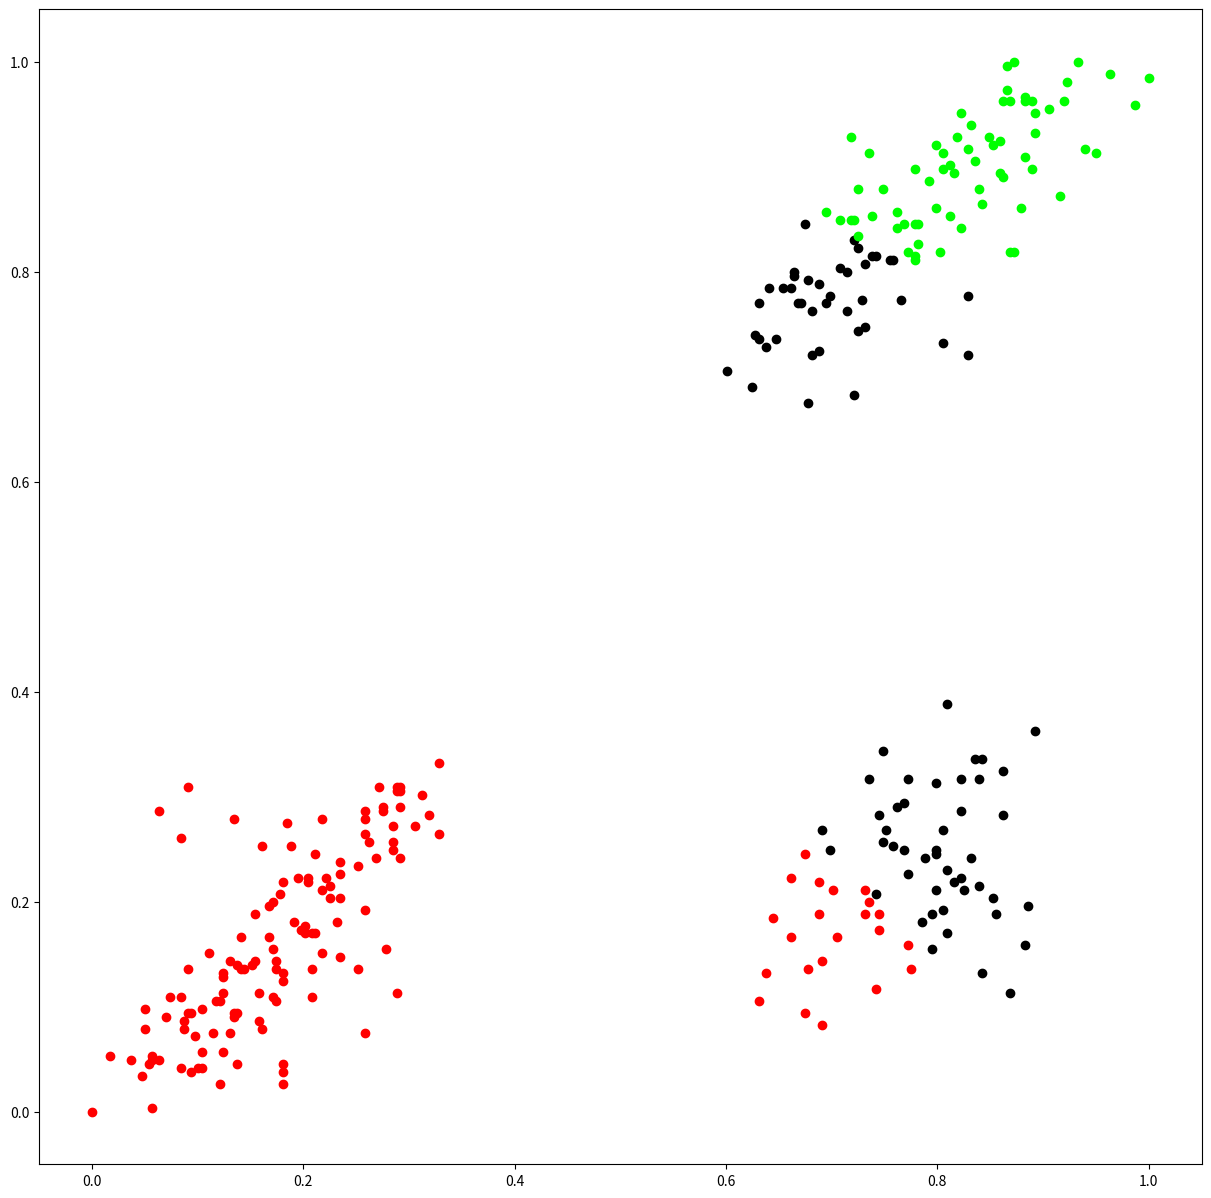

The script that saved this image:
import matplotlib.pyplot as plt

plt.figure(figsize=(15,15))
plt.plot(0.661074,0.784906,'ro',color='#000000')

plt.plot(0.630872,0.769811,'ro',color='#000000')

plt.plot(0.630872,0.735849,'ro',color='#000000')

plt.plot(0.687919,0.724528,'ro',color='#000000')

plt.plot(0.694631,0.769811,'ro',color='#000000')

plt.plot(0.765101,0.773585,'ro',color='#000000')

plt.plot(0.714765,0.762264,'ro',color='#000000')

plt.plot(0.731544,0.807547,'ro',color='#000000')

plt.plot(0.741611,0.815094,'ro',color='#000000')

plt.plot(0.677852,0.792453,'ro',color='#000000')

plt.plot(0.681208,0.762264,'ro',color='#000000')

plt.plot(0.681208,0.720755,'ro',color='#000000')

plt.plot(0.731544,0.74717,'ro',color='#000000')

plt.plot(0.758389,0.811321,'ro',color='#000000')

plt.plot(0.738255,0.815094,'ro',color='#000000')

plt.plot(0.66443,0.8,'ro',color='#000000')

plt.plot(0.728188,0.773585,'ro',color='#000000')

plt.plot(0.755034,0.811321,'ro',color='#000000')

plt.plot(0.714765,0.8,'ro',color='#000000')

plt.plot(0.66443,0.796226,'ro',color='#000000')

plt.plot(0.697987,0.777358,'ro',color='#000000')

plt.plot(0.687919,0.788679,'ro',color='#000000')

plt.plot(0.721477,0.830189,'ro',color='#000000')

plt.plot(0.654362,0.784906,'ro',color='#000000')

plt.plot(0.637584,0.728302,'ro',color='#000000')

plt.plot(0.647651,0.735849,'ro',color='#000000')

plt.plot(0.724832,0.743396,'ro',color='#000000')

plt.plot(0.64094,0.784906,'ro',color='#000000')

plt.plot(0.671141,0.769811,'ro',color='#000000')

plt.plot(0.708054,0.803774,'ro',color='#000000')

plt.plot(0.667785,0.769811,'ro',color='#000000')

plt.plot(0.627517,0.739623,'ro',color='#000000')

plt.plot(0.600671,0.70566,'ro',color='#000000')

plt.plot(0.624161,0.690566,'ro',color='#000000')

plt.plot(0.677852,0.675472,'ro',color='#000000')

plt.plot(0.721477,0.683019,'ro',color='#000000')

plt.plot(0.805369,0.732075,'ro',color='#000000')

plt.plot(0.828859,0.720755,'ro',color='#000000')

plt.plot(0.674497,0.845283,'ro',color='#000000')

plt.plot(0.724832,0.822642,'ro',color='#000000')

plt.plot(0.828859,0.777358,'ro',color='#000000')

plt.plot(0.748322,0.343396,'ro',color='#000000')

plt.plot(0.734899,0.316981,'ro',color='#000000')

plt.plot(0.691275,0.267925,'ro',color='#000000')

plt.plot(0.825503,0.211321,'ro',color='#000000')

plt.plot(0.862416,0.283019,'ro',color='#000000')

plt.plot(0.892617,0.362264,'ro',color='#000000')

plt.plot(0.808725,0.388679,'ro',color='#000000')

plt.plot(0.761745,0.290566,'ro',color='#000000')

plt.plot(0.751678,0.267925,'ro',color='#000000')

plt.plot(0.798658,0.245283,'ro',color='#000000')

plt.plot(0.798658,0.249057,'ro',color='#000000')

plt.plot(0.795302,0.154717,'ro',color='#000000')

plt.plot(0.842282,0.132075,'ro',color='#000000')

plt.plot(0.869128,0.113208,'ro',color='#000000')

plt.plot(0.88255,0.158491,'ro',color='#000000')

plt.plot(0.885906,0.196226,'ro',color='#000000')

plt.plot(0.838926,0.215094,'ro',color='#000000')

plt.plot(0.862416,0.324528,'ro',color='#000000')

plt.plot(0.768456,0.249057,'ro',color='#000000')

plt.plot(0.822148,0.316981,'ro',color='#000000')

plt.plot(0.771812,0.316981,'ro',color='#000000')

plt.plot(0.697987,0.249057,'ro',color='#000000')

plt.plot(0.741611,0.207547,'ro',color='#000000')

plt.plot(0.758389,0.25283,'ro',color='#000000')

plt.plot(0.83557,0.335849,'ro',color='#000000')

plt.plot(0.788591,0.241509,'ro',color='#000000')

plt.plot(0.748322,0.256604,'ro',color='#000000')

plt.plot(0.771812,0.226415,'ro',color='#000000')

plt.plot(0.822148,0.286792,'ro',color='#000000')

plt.plot(0.838926,0.316981,'ro',color='#000000')

plt.plot(0.798658,0.313208,'ro',color='#000000')

plt.plot(0.808725,0.230189,'ro',color='#000000')

plt.plot(0.808725,0.169811,'ro',color='#000000')

plt.plot(0.855705,0.188679,'ro',color='#000000')

plt.plot(0.795302,0.188679,'ro',color='#000000')

plt.plot(0.842282,0.335849,'ro',color='#000000')

plt.plot(0.832215,0.241509,'ro',color='#000000')

plt.plot(0.822148,0.222642,'ro',color='#000000')

plt.plot(0.815436,0.218868,'ro',color='#000000')

plt.plot(0.852349,0.203774,'ro',color='#000000')

plt.plot(0.798658,0.211321,'ro',color='#000000')

plt.plot(0.805369,0.267925,'ro',color='#000000')

plt.plot(0.768456,0.29434,'ro',color='#000000')

plt.plot(0.744966,0.283019,'ro',color='#000000')

plt.plot(0.785235,0.181132,'ro',color='#000000')

plt.plot(0.805369,0.192453,'ro',color='#000000')

plt.plot(0.258389,0.286792,'ro',color='#FF0000')

plt.plot(0.181208,0.218868,'ro',color='#FF0000')

plt.plot(0.177852,0.207547,'ro',color='#FF0000')

plt.plot(0.14094,0.166038,'ro',color='#FF0000')

plt.plot(0.110738,0.150943,'ro',color='#FF0000')

plt.plot(0.090604,0.135849,'ro',color='#FF0000')

plt.plot(0.090604,0.0943396,'ro',color='#FF0000')

plt.plot(0.0838926,0.0415094,'ro',color='#FF0000')

plt.plot(0.120805,0.0264151,'ro',color='#FF0000')

plt.plot(0.137584,0.0943396,'ro',color='#FF0000')

plt.plot(0.104027,0.0981132,'ro',color='#FF0000')

plt.plot(0.120805,0.10566,'ro',color='#FF0000')

plt.plot(0.218121,0.150943,'ro',color='#FF0000')

plt.plot(0.157718,0.113208,'ro',color='#FF0000')

plt.plot(0.167785,0.166038,'ro',color='#FF0000')

plt.plot(0.211409,0.169811,'ro',color='#FF0000')

plt.plot(0.204698,0.218868,'ro',color='#FF0000')

plt.plot(0.268456,0.241509,'ro',color='#FF0000')

plt.plot(0.285235,0.271698,'ro',color='#FF0000')

plt.plot(0.258389,0.279245,'ro',color='#FF0000')

plt.plot(0.234899,0.237736,'ro',color='#FF0000')

plt.plot(0.167785,0.196226,'ro',color='#FF0000')

plt.plot(0.275168,0.290566,'ro',color='#FF0000')

plt.plot(0.251678,0.233962,'ro',color='#FF0000')

plt.plot(0.201342,0.169811,'ro',color='#FF0000')

plt.plot(0.174497,0.143396,'ro',color='#FF0000')

plt.plot(0.181208,0.132075,'ro',color='#FF0000')

plt.plot(0.171141,0.109434,'ro',color='#FF0000')

plt.plot(0.11745,0.10566,'ro',color='#FF0000')

plt.plot(0.0939597,0.0943396,'ro',color='#FF0000')

plt.plot(0.114094,0.0754717,'ro',color='#FF0000')

plt.plot(0.157718,0.0867925,'ro',color='#FF0000')

plt.plot(0.151007,0.139623,'ro',color='#FF0000')

plt.plot(0.124161,0.113208,'ro',color='#FF0000')

plt.plot(0.057047,0.0490566,'ro',color='#FF0000')

plt.plot(0.100671,0.0415094,'ro',color='#FF0000')

plt.plot(0.134228,0.0943396,'ro',color='#FF0000')

plt.plot(0.171141,0.154717,'ro',color='#FF0000')

plt.plot(0.191275,0.181132,'ro',color='#FF0000')

plt.plot(0.234899,0.226415,'ro',color='#FF0000')

plt.plot(0.261745,0.256604,'ro',color='#FF0000')

plt.plot(0.291946,0.309434,'ro',color='#FF0000')

plt.plot(0.218121,0.279245,'ro',color='#FF0000')

plt.plot(0.224832,0.203774,'ro',color='#FF0000')

plt.plot(0.291946,0.241509,'ro',color='#FF0000')

plt.plot(0.318792,0.283019,'ro',color='#FF0000')

plt.plot(0.288591,0.30566,'ro',color='#FF0000')

plt.plot(0.211409,0.245283,'ro',color='#FF0000')

plt.plot(0.171141,0.2,'ro',color='#FF0000')

plt.plot(0.154362,0.188679,'ro',color='#FF0000')

plt.plot(0.137584,0.139623,'ro',color='#FF0000')

plt.plot(0.144295,0.135849,'ro',color='#FF0000')

plt.plot(0.0872483,0.0792453,'ro',color='#FF0000')

plt.plot(0.057047,0.0528302,'ro',color='#FF0000')

plt.plot(0.0469799,0.0339623,'ro',color='#FF0000')

plt.plot(0.0637584,0.0490566,'ro',color='#FF0000')

plt.plot(0.154362,0.143396,'ro',color='#FF0000')

plt.plot(0.218121,0.211321,'ro',color='#FF0000')

plt.plot(0.258389,0.264151,'ro',color='#FF0000')

plt.plot(0.275168,0.286792,'ro',color='#FF0000')

plt.plot(0.271812,0.309434,'ro',color='#FF0000')

plt.plot(0.312081,0.301887,'ro',color='#FF0000')

plt.plot(0.291946,0.290566,'ro',color='#FF0000')

plt.plot(0.221477,0.222642,'ro',color='#FF0000')

plt.plot(0.197987,0.173585,'ro',color='#FF0000')

plt.plot(0.130872,0.143396,'ro',color='#FF0000')

plt.plot(0.0738255,0.109434,'ro',color='#FF0000')

plt.plot(0.0503356,0.0981132,'ro',color='#FF0000')

plt.plot(0.0704698,0.090566,'ro',color='#FF0000')

plt.plot(0.201342,0.177358,'ro',color='#FF0000')

plt.plot(0.285235,0.256604,'ro',color='#FF0000')

plt.plot(0.328859,0.264151,'ro',color='#FF0000')

plt.plot(0.291946,0.30566,'ro',color='#FF0000')

plt.plot(0.184564,0.275472,'ro',color='#FF0000')

plt.plot(0.187919,0.25283,'ro',color='#FF0000')

plt.plot(0.224832,0.215094,'ro',color='#FF0000')

plt.plot(0.14094,0.135849,'ro',color='#FF0000')

plt.plot(0.124161,0.132075,'ro',color='#FF0000')

plt.plot(0.124161,0.128302,'ro',color='#FF0000')

plt.plot(0.137584,0.045283,'ro',color='#FF0000')

plt.plot(0.0872483,0.0867925,'ro',color='#FF0000')

plt.plot(0.0838926,0.109434,'ro',color='#FF0000')

plt.plot(0.174497,0.135849,'ro',color='#FF0000')

plt.plot(0.305369,0.271698,'ro',color='#FF0000')

plt.plot(0.328859,0.332075,'ro',color='#FF0000')

plt.plot(0.288591,0.309434,'ro',color='#FF0000')

plt.plot(0.285235,0.249057,'ro',color='#FF0000')

plt.plot(0.234899,0.203774,'ro',color='#FF0000')

plt.plot(0.208054,0.169811,'ro',color='#FF0000')

plt.plot(0.174497,0.10566,'ro',color='#FF0000')

plt.plot(0.104027,0.0566038,'ro',color='#FF0000')

plt.plot(0.0536913,0.045283,'ro',color='#FF0000')

plt.plot(0.0167785,0.0528302,'ro',color='#FF0000')

plt.plot(0.204698,0.222642,'ro',color='#FF0000')

plt.plot(0.0503356,0.0792453,'ro',color='#FF0000')

plt.plot(0.0369128,0.0490566,'ro',color='#FF0000')

plt.plot(0,0,'ro',color='#FF0000')

plt.plot(0.057047,0.00377358,'ro',color='#FF0000')

plt.plot(0.0939597,0.0377358,'ro',color='#FF0000')

plt.plot(0.124161,0.0566038,'ro',color='#FF0000')

plt.plot(0.161074,0.0792453,'ro',color='#FF0000')

plt.plot(0.134228,0.090566,'ro',color='#FF0000')

plt.plot(0.0973154,0.0716981,'ro',color='#FF0000')

plt.plot(0.104027,0.0415094,'ro',color='#FF0000')

plt.plot(0.181208,0.0264151,'ro',color='#FF0000')

plt.plot(0.181208,0.0377358,'ro',color='#FF0000')

plt.plot(0.181208,0.045283,'ro',color='#FF0000')

plt.plot(0.208054,0.135849,'ro',color='#FF0000')

plt.plot(0.130872,0.0754717,'ro',color='#FF0000')

plt.plot(0.181208,0.124528,'ro',color='#FF0000')

plt.plot(0.208054,0.109434,'ro',color='#FF0000')

plt.plot(0.258389,0.0754717,'ro',color='#FF0000')

plt.plot(0.288591,0.113208,'ro',color='#FF0000')

plt.plot(0.278523,0.154717,'ro',color='#FF0000')

plt.plot(0.258389,0.192453,'ro',color='#FF0000')

plt.plot(0.231544,0.181132,'ro',color='#FF0000')

plt.plot(0.234899,0.14717,'ro',color='#FF0000')

plt.plot(0.251678,0.135849,'ro',color='#FF0000')

plt.plot(0.194631,0.222642,'ro',color='#FF0000')

plt.plot(0.161074,0.25283,'ro',color='#FF0000')

plt.plot(0.134228,0.279245,'ro',color='#FF0000')

plt.plot(0.090604,0.309434,'ro',color='#FF0000')

plt.plot(0.0637584,0.286792,'ro',color='#FF0000')

plt.plot(0.0838926,0.260377,'ro',color='#FF0000')

plt.plot(0.674497,0.245283,'ro',color='#FF0000')

plt.plot(0.661074,0.222642,'ro',color='#FF0000')

plt.plot(0.644295,0.184906,'ro',color='#FF0000')

plt.plot(0.630872,0.10566,'ro',color='#FF0000')

plt.plot(0.674497,0.0943396,'ro',color='#FF0000')

plt.plot(0.691275,0.0830189,'ro',color='#FF0000')

plt.plot(0.741611,0.116981,'ro',color='#FF0000')

plt.plot(0.771812,0.158491,'ro',color='#FF0000')

plt.plot(0.687919,0.188679,'ro',color='#FF0000')

plt.plot(0.704698,0.166038,'ro',color='#FF0000')

plt.plot(0.744966,0.173585,'ro',color='#FF0000')

plt.plot(0.701342,0.211321,'ro',color='#FF0000')

plt.plot(0.691275,0.143396,'ro',color='#FF0000')

plt.plot(0.734899,0.2,'ro',color='#FF0000')

plt.plot(0.731544,0.188679,'ro',color='#FF0000')

plt.plot(0.661074,0.166038,'ro',color='#FF0000')

plt.plot(0.637584,0.132075,'ro',color='#FF0000')

plt.plot(0.677852,0.135849,'ro',color='#FF0000')

plt.plot(0.687919,0.218868,'ro',color='#FF0000')

plt.plot(0.731544,0.211321,'ro',color='#FF0000')

plt.plot(0.775168,0.135849,'ro',color='#FF0000')

plt.plot(0.744966,0.188679,'ro',color='#FF0000')

plt.plot(0.768456,0.845283,'ro',color='#00FF00')

plt.plot(0.778523,0.845283,'ro',color='#00FF00')

plt.plot(0.838926,0.879245,'ro',color='#00FF00')

plt.plot(0.889262,0.898113,'ro',color='#00FF00')

plt.plot(0.862416,0.962264,'ro',color='#00FF00')

plt.plot(0.848993,0.928302,'ro',color='#00FF00')

plt.plot(0.83557,0.90566,'ro',color='#00FF00')

plt.plot(0.812081,0.85283,'ro',color='#00FF00')

plt.plot(0.771812,0.818868,'ro',color='#00FF00')

plt.plot(0.798658,0.920755,'ro',color='#00FF00')

plt.plot(0.822148,0.950943,'ro',color='#00FF00')

plt.plot(0.852349,0.920755,'ro',color='#00FF00')

plt.plot(0.761745,0.856604,'ro',color='#00FF00')

plt.plot(0.748322,0.879245,'ro',color='#00FF00')

plt.plot(0.738255,0.85283,'ro',color='#00FF00')

plt.plot(0.798658,0.860377,'ro',color='#00FF00')

plt.plot(0.815436,0.89434,'ro',color='#00FF00')

plt.plot(0.805369,0.913208,'ro',color='#00FF00')

plt.plot(0.724832,0.833962,'ro',color='#00FF00')

plt.plot(0.781879,0.826415,'ro',color='#00FF00')

plt.plot(0.791946,0.886792,'ro',color='#00FF00')

plt.plot(0.812081,0.901887,'ro',color='#00FF00')

plt.plot(0.85906,0.924528,'ro',color='#00FF00')

plt.plot(0.869128,0.962264,'ro',color='#00FF00')

plt.plot(0.88255,0.966038,'ro',color='#00FF00')

plt.plot(0.85906,0.89434,'ro',color='#00FF00')

plt.plot(0.718121,0.849057,'ro',color='#00FF00')

plt.plot(0.708054,0.849057,'ro',color='#00FF00')

plt.plot(0.724832,0.879245,'ro',color='#00FF00')

plt.plot(0.778523,0.898113,'ro',color='#00FF00')

plt.plot(0.832215,0.939623,'ro',color='#00FF00')

plt.plot(0.761745,0.841509,'ro',color='#00FF00')

plt.plot(0.778523,0.811321,'ro',color='#00FF00')

plt.plot(0.842282,0.864151,'ro',color='#00FF00')

plt.plot(0.88255,0.909434,'ro',color='#00FF00')

plt.plot(0.892617,0.950943,'ro',color='#00FF00')

plt.plot(0.889262,0.962264,'ro',color='#00FF00')

plt.plot(0.922819,0.981132,'ro',color='#00FF00')

plt.plot(0.865772,0.973585,'ro',color='#00FF00')

plt.plot(0.88255,0.962264,'ro',color='#00FF00')

plt.plot(0.90604,0.954717,'ro',color='#00FF00')

plt.plot(0.828859,0.916981,'ro',color='#00FF00')

plt.plot(0.805369,0.898113,'ro',color='#00FF00')

plt.plot(0.721477,0.849057,'ro',color='#00FF00')

plt.plot(0.802013,0.818868,'ro',color='#00FF00')

plt.plot(0.879195,0.860377,'ro',color='#00FF00')

plt.plot(0.939597,0.916981,'ro',color='#00FF00')

plt.plot(1,0.984906,'ro',color='#00FF00')

plt.plot(0.963087,0.988679,'ro',color='#00FF00')

plt.plot(0.919463,0.962264,'ro',color='#00FF00')

plt.plot(0.892617,0.932075,'ro',color='#00FF00')

plt.plot(0.862416,0.890566,'ro',color='#00FF00')

plt.plot(0.869128,0.818868,'ro',color='#00FF00')

plt.plot(0.822148,0.841509,'ro',color='#00FF00')

plt.plot(0.781879,0.845283,'ro',color='#00FF00')

plt.plot(0.818792,0.928302,'ro',color='#00FF00')

plt.plot(0.734899,0.913208,'ro',color='#00FF00')

plt.plot(0.694631,0.856604,'ro',color='#00FF00')

plt.plot(0.718121,0.928302,'ro',color='#00FF00')

plt.plot(0.778523,0.815094,'ro',color='#00FF00')

plt.plot(0.872483,0.818868,'ro',color='#00FF00')

plt.plot(0.916107,0.871698,'ro',color='#00FF00')

plt.plot(0.949664,0.913208,'ro',color='#00FF00')

plt.plot(0.986577,0.958491,'ro',color='#00FF00')

plt.plot(0.932886,1,'ro',color='#00FF00')

plt.plot(0.872483,1,'ro',color='#00FF00')

plt.plot(0.865772,0.996226,'ro',color='#00FF00')

plt.show()
